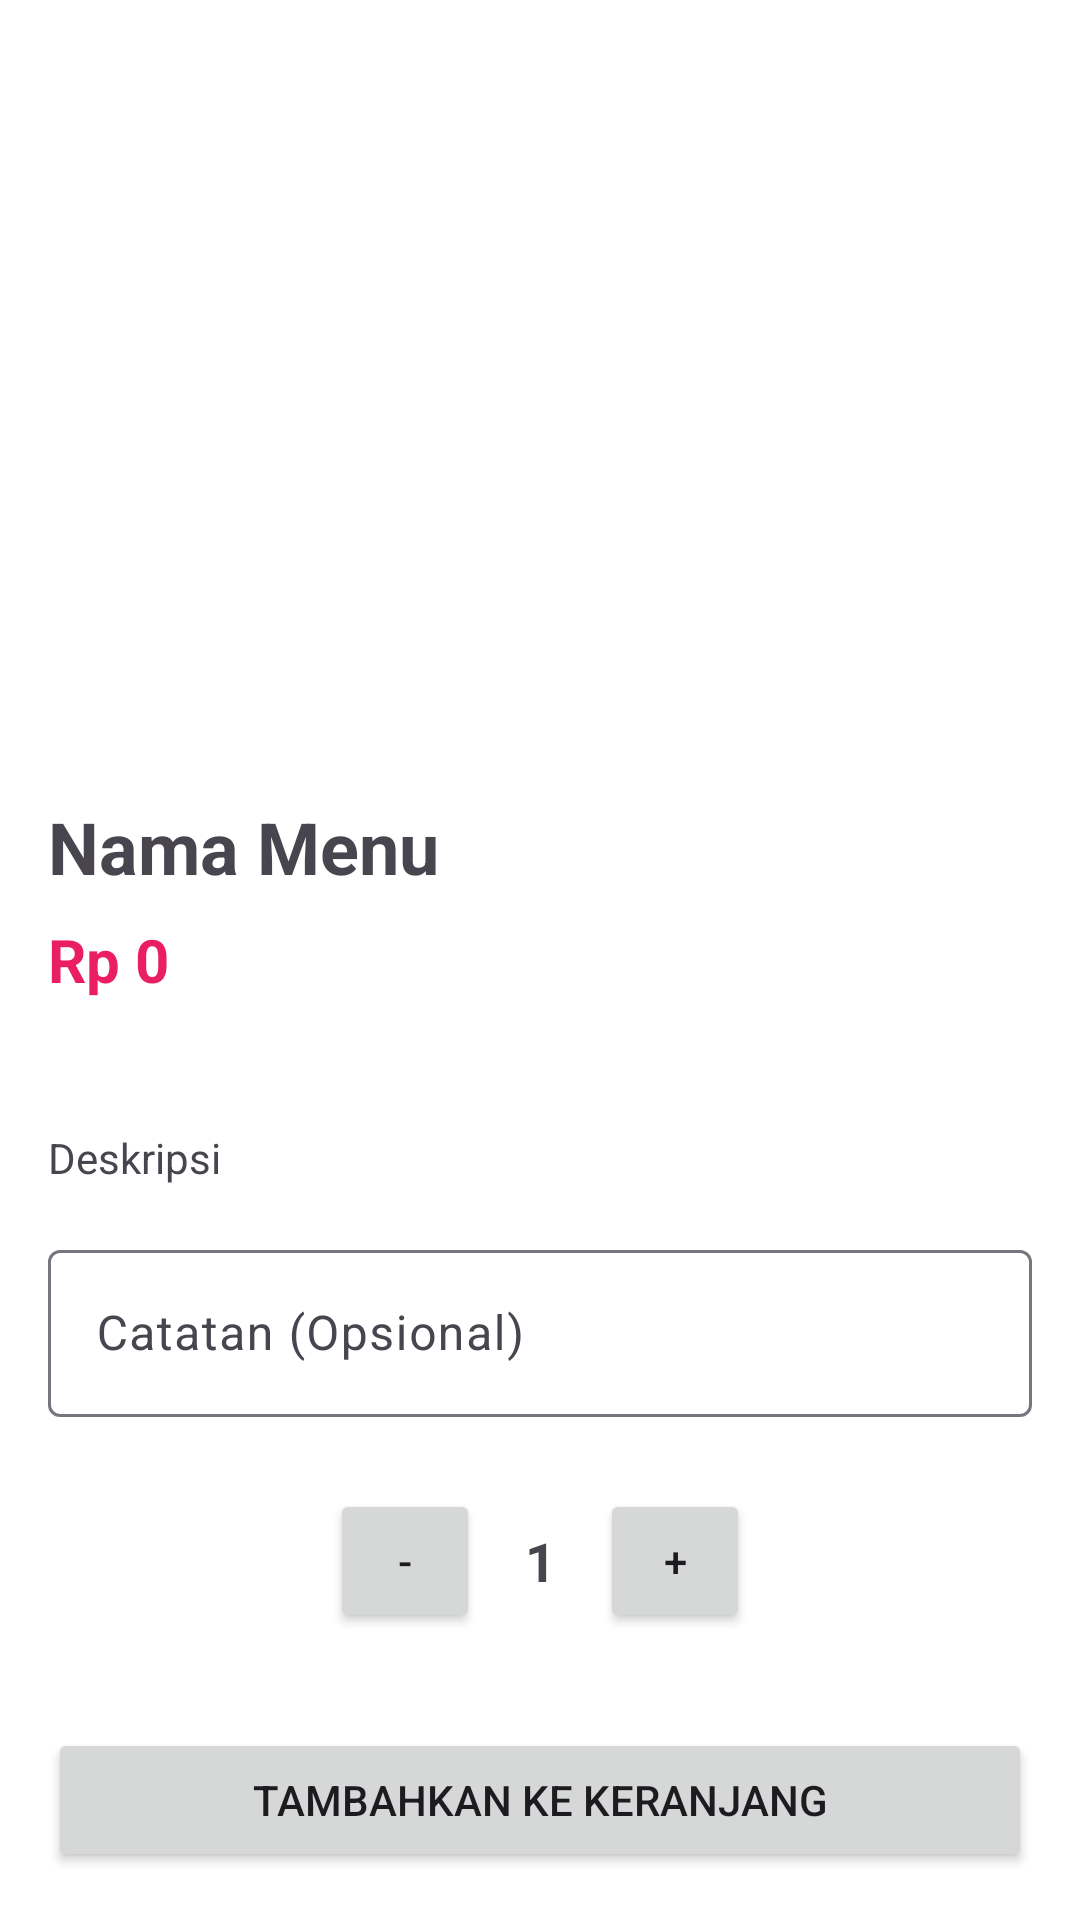

The Android layout XML behind this screen, and the referenced resources:
<!-- AndroidManifest.xml: application theme Theme.CodeCraftStudioApp -->
<!-- res/layout/activity_detail_menu.xml -->
<?xml version="1.0" encoding="utf-8"?>
<androidx.constraintlayout.widget.ConstraintLayout xmlns:android="http://schemas.android.com/apk/res/android"
    xmlns:app="http://schemas.android.com/apk/res-auto"
    xmlns:tools="http://schemas.android.com/tools"
    android:layout_width="match_parent"
    android:layout_height="match_parent"
    android:background="#FFFFFF">

    <ImageView
        android:id="@+id/imgMenu"
        android:layout_width="0dp"
        android:layout_height="250dp"
        android:scaleType="centerCrop"
        app:layout_constraintTop_toTopOf="parent"
        app:layout_constraintStart_toStartOf="parent"
        app:layout_constraintEnd_toEndOf="parent" />

    <TextView
        android:id="@+id/tvNamaMenu"
        android:layout_width="wrap_content"
        android:layout_height="wrap_content"
        android:text="Nama Menu"
        android:textSize="24sp"
        android:textStyle="bold"
        android:layout_marginTop="16dp"
        android:layout_marginStart="16dp"
        app:layout_constraintTop_toBottomOf="@id/imgMenu"
        app:layout_constraintStart_toStartOf="parent" />

    <TextView
        android:id="@+id/tvHarga"
        android:layout_width="wrap_content"
        android:layout_height="wrap_content"
        android:text="Rp 0"
        android:textSize="20sp"
        android:textColor="#E91E63"
        android:textStyle="bold"
        android:layout_marginTop="8dp"
        android:layout_marginStart="16dp"
        app:layout_constraintTop_toBottomOf="@id/tvNamaMenu"
        app:layout_constraintStart_toStartOf="parent" />

    <TextView
        android:id="@+id/tvKategori"
        android:layout_width="wrap_content"
        android:layout_height="wrap_content"
        android:layout_marginTop="8dp"
        android:layout_marginStart="16dp"
        app:layout_constraintTop_toBottomOf="@id/tvHarga"
        app:layout_constraintStart_toStartOf="parent" />

    <TextView
        android:id="@+id/tvDeskripsi"
        android:layout_width="0dp"
        android:layout_height="wrap_content"
        android:text="Deskripsi"
        android:layout_marginTop="16dp"
        android:layout_marginStart="16dp"
        android:layout_marginEnd="16dp"
        app:layout_constraintTop_toBottomOf="@id/tvKategori"
        app:layout_constraintStart_toStartOf="parent"
        app:layout_constraintEnd_toEndOf="parent" />

    
    <com.google.android.material.textfield.TextInputLayout
        android:id="@+id/tilCatatan"
        android:layout_width="match_parent"
        android:layout_height="wrap_content"
        android:layout_margin="16dp"
        app:layout_constraintTop_toBottomOf="@id/tvDeskripsi">

        <com.google.android.material.textfield.TextInputEditText
            android:id="@+id/etCatatan"
            android:layout_width="match_parent"
            android:layout_height="wrap_content"
            android:hint="Catatan (Opsional)" />
    </com.google.android.material.textfield.TextInputLayout>

    <LinearLayout
        android:id="@+id/layoutQty"
        android:layout_width="wrap_content"
        android:layout_height="wrap_content"
        android:orientation="horizontal"
        android:layout_marginTop="24dp"
        android:gravity="center"
        app:layout_constraintTop_toBottomOf="@id/tilCatatan"
        app:layout_constraintStart_toStartOf="parent"
        app:layout_constraintEnd_toEndOf="parent">

        <Button
            android:id="@+id/btnMinus"
            android:layout_width="50dp"
            android:layout_height="wrap_content"
            android:text="-" />

        <TextView
            android:id="@+id/tvQty"
            android:layout_width="40dp"
            android:layout_height="wrap_content"
            android:text="1"
            android:textAlignment="center"
            android:textSize="18sp"
            android:textStyle="bold" />

        <Button
            android:id="@+id/btnPlus"
            android:layout_width="50dp"
            android:layout_height="wrap_content"
            android:text="+" />
    </LinearLayout>

    <Button
        android:id="@+id/btnAddToCart"
        android:layout_width="0dp"
        android:layout_height="wrap_content"
        android:layout_margin="16dp"
        android:text="Tambahkan ke Keranjang"
        app:layout_constraintBottom_toBottomOf="parent"
        app:layout_constraintStart_toStartOf="parent"
        app:layout_constraintEnd_toEndOf="parent" />

    <ProgressBar
        android:id="@+id/progressBar"
        android:layout_width="wrap_content"
        android:layout_height="wrap_content"
        android:visibility="gone"
        app:layout_constraintTop_toTopOf="parent"
        app:layout_constraintBottom_toBottomOf="parent"
        app:layout_constraintStart_toStartOf="parent"
        app:layout_constraintEnd_toEndOf="parent"/>

</androidx.constraintlayout.widget.ConstraintLayout>
<!-- resources referenced by this layout -->
<resources>
  <style name="Theme.CodeCraftStudioApp" parent="Base.Theme.CodeCraftStudioApp" />
  <style name="Base.Theme.CodeCraftStudioApp" parent="Theme.Material3.DayNight.NoActionBar">
          
          
      </style>
</resources>
